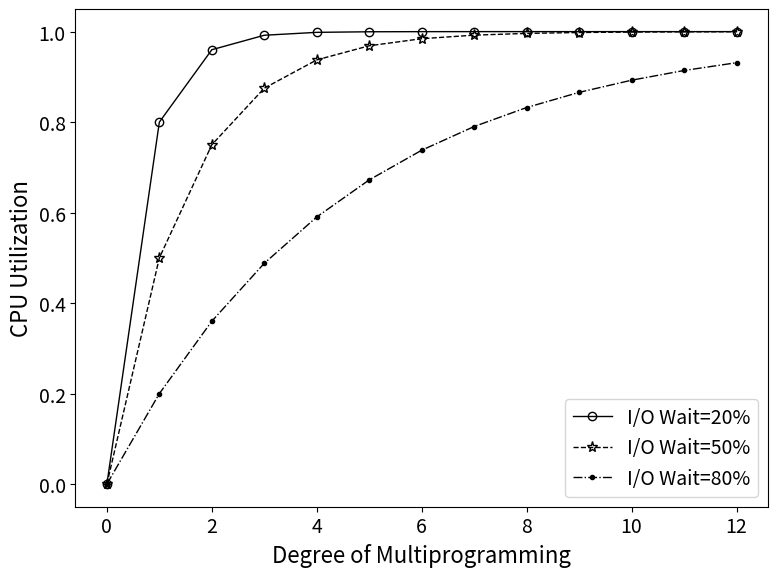

Recreate this plot in Python.
"""Simple model for CPU utlization"""

import os

import numpy as np
from matplotlib import pyplot as plt


def compute_cpu_utilization(io_waits, process_numbers):
    utilization = []
    for w in io_waits:
        utilization.append(1 - w**process_numbers)
    return np.array(utilization)


def setup_font_sizes():
    small_size = 14
    medium_size = 16
    big_size = 20
    plt.rc("font", size=small_size)  # controls default text sizes
    plt.rc("axes", titlesize=small_size)  # fontsize of the axes title
    plt.rc("axes", labelsize=medium_size)  # fontsize of the x and y labels

    plt.rc("xtick", labelsize=small_size)  # fontsize of the tick labels
    plt.rc("ytick", labelsize=small_size)  # fontsize of the tick labels
    plt.rc("legend", fontsize=small_size)  # legend fontsize
    plt.rc("figure", titlesize=big_size)  # fontsize of the figure title


def save_graph(graph_fn):
    figure_dir = "figures"
    os.makedirs(figure_dir, exist_ok=True)
    plt.savefig(os.path.join(figure_dir, graph_fn + ".pdf"))
    plt.savefig(os.path.join(figure_dir, graph_fn + ".pdf"))


def plot_graph(utilization, io_waits, process_numbers, graph_fn):
    setup_font_sizes()
    _, ax = plt.subplots(figsize=(8, 6))
    linestyles = ["-", "--", "-."]
    linewidths = [1, 1, 1]
    colors = ["k", "k", "k"]
    markers = ["o", "*", "."]
    markersizes = [6, 8, 6]
    markerfacecolors = ["none", "none", "k"]
    legends = []
    for io_wait, row, style, color, width, marker, size, facecolor in zip(
        io_waits,
        utilization,
        linestyles,
        colors,
        linewidths,
        markers,
        markersizes,
        markerfacecolors,
    ):
        ax.plot(
            process_numbers,
            row,
            linestyle=style,
            color=color,
            linewidth=width,
            marker=marker,
            markersize=size,
            markerfacecolor=facecolor,
        )
        legends.append(f"I/O Wait={int(io_wait * 100):2d}%")
    ax.legend(legends)
    ax.set_xlabel("Degree of Multiprogramming")
    ax.set_ylabel("CPU Utilization")
    plt.tight_layout()
    save_graph(graph_fn)
    plt.show()


if __name__ == "__main__":
    io_wait_ratios = np.array([0.2, 0.5, 0.8])
    num_process_range = np.array(range(0, 13))
    cpu_utilization = compute_cpu_utilization(io_wait_ratios, num_process_range)
    plot_graph(cpu_utilization, io_wait_ratios, num_process_range, "multiprogramming")
